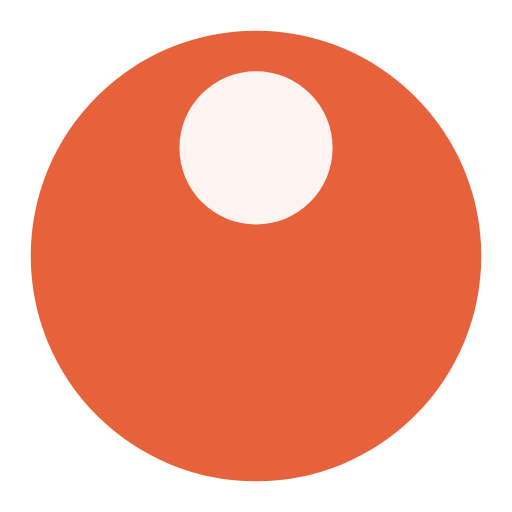
t = 0.00 s
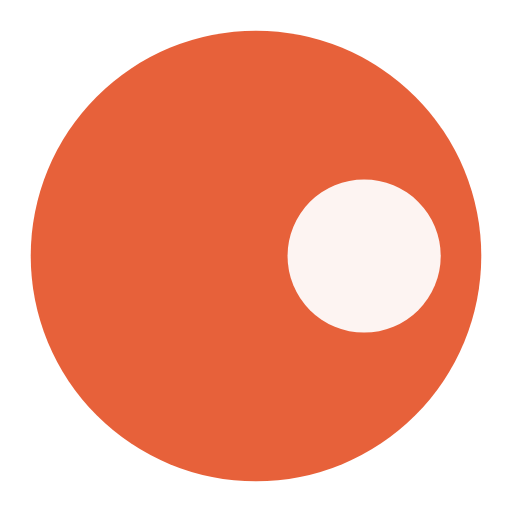
t = 0.66 s
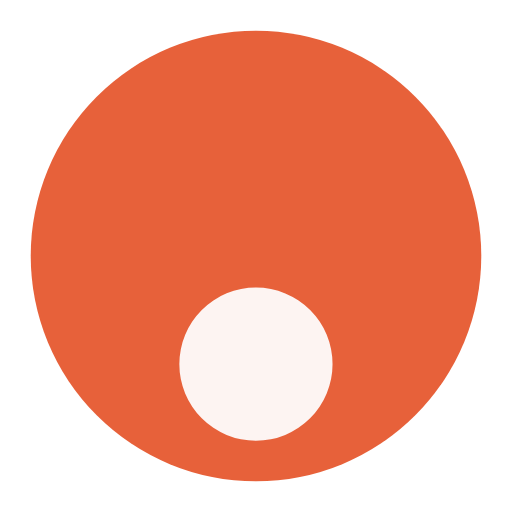
t = 1.32 s
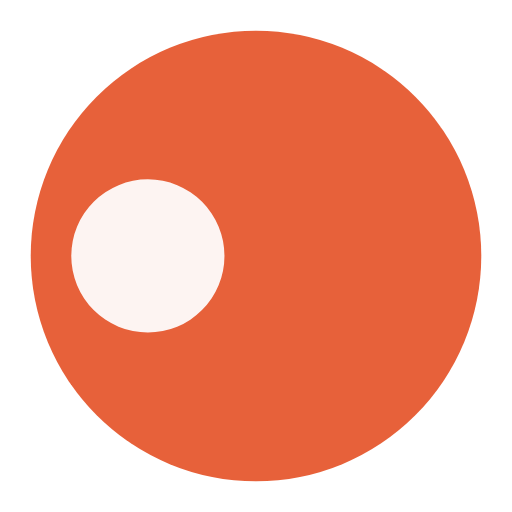
t = 1.97 s

The animated SVG that drew these frames (rendered in a browser with its animation timeline set to each time). Animation: 1 SMIL element (animateTransform=1); one cycle of 2.63 s, repeats indefinitely.

<?xml version="1.0" encoding="utf-8"?>
<svg xmlns="http://www.w3.org/2000/svg" xmlns:xlink="http://www.w3.org/1999/xlink" style="margin: auto; background: rgb(255, 255, 255); display: block; shape-rendering: auto;" width="204px" height="204px" viewBox="0 0 100 100" preserveAspectRatio="xMidYMid">
<g transform="translate(50,50)">
  <g transform="scale(0.88)">
  <circle cx="0" cy="0" r="50" fill="#e7613a"></circle>
  <circle cx="0" cy="-24" r="17" fill="#fdf4f2">
    <animateTransform attributeName="transform" type="rotate" dur="2.6315789473684212s" repeatCount="indefinite" keyTimes="0;1" values="0 0 0;360 0 0"></animateTransform>
  </circle>
  </g>
</g>
<!-- [ldio] generated by https://loading.io/ --></svg>